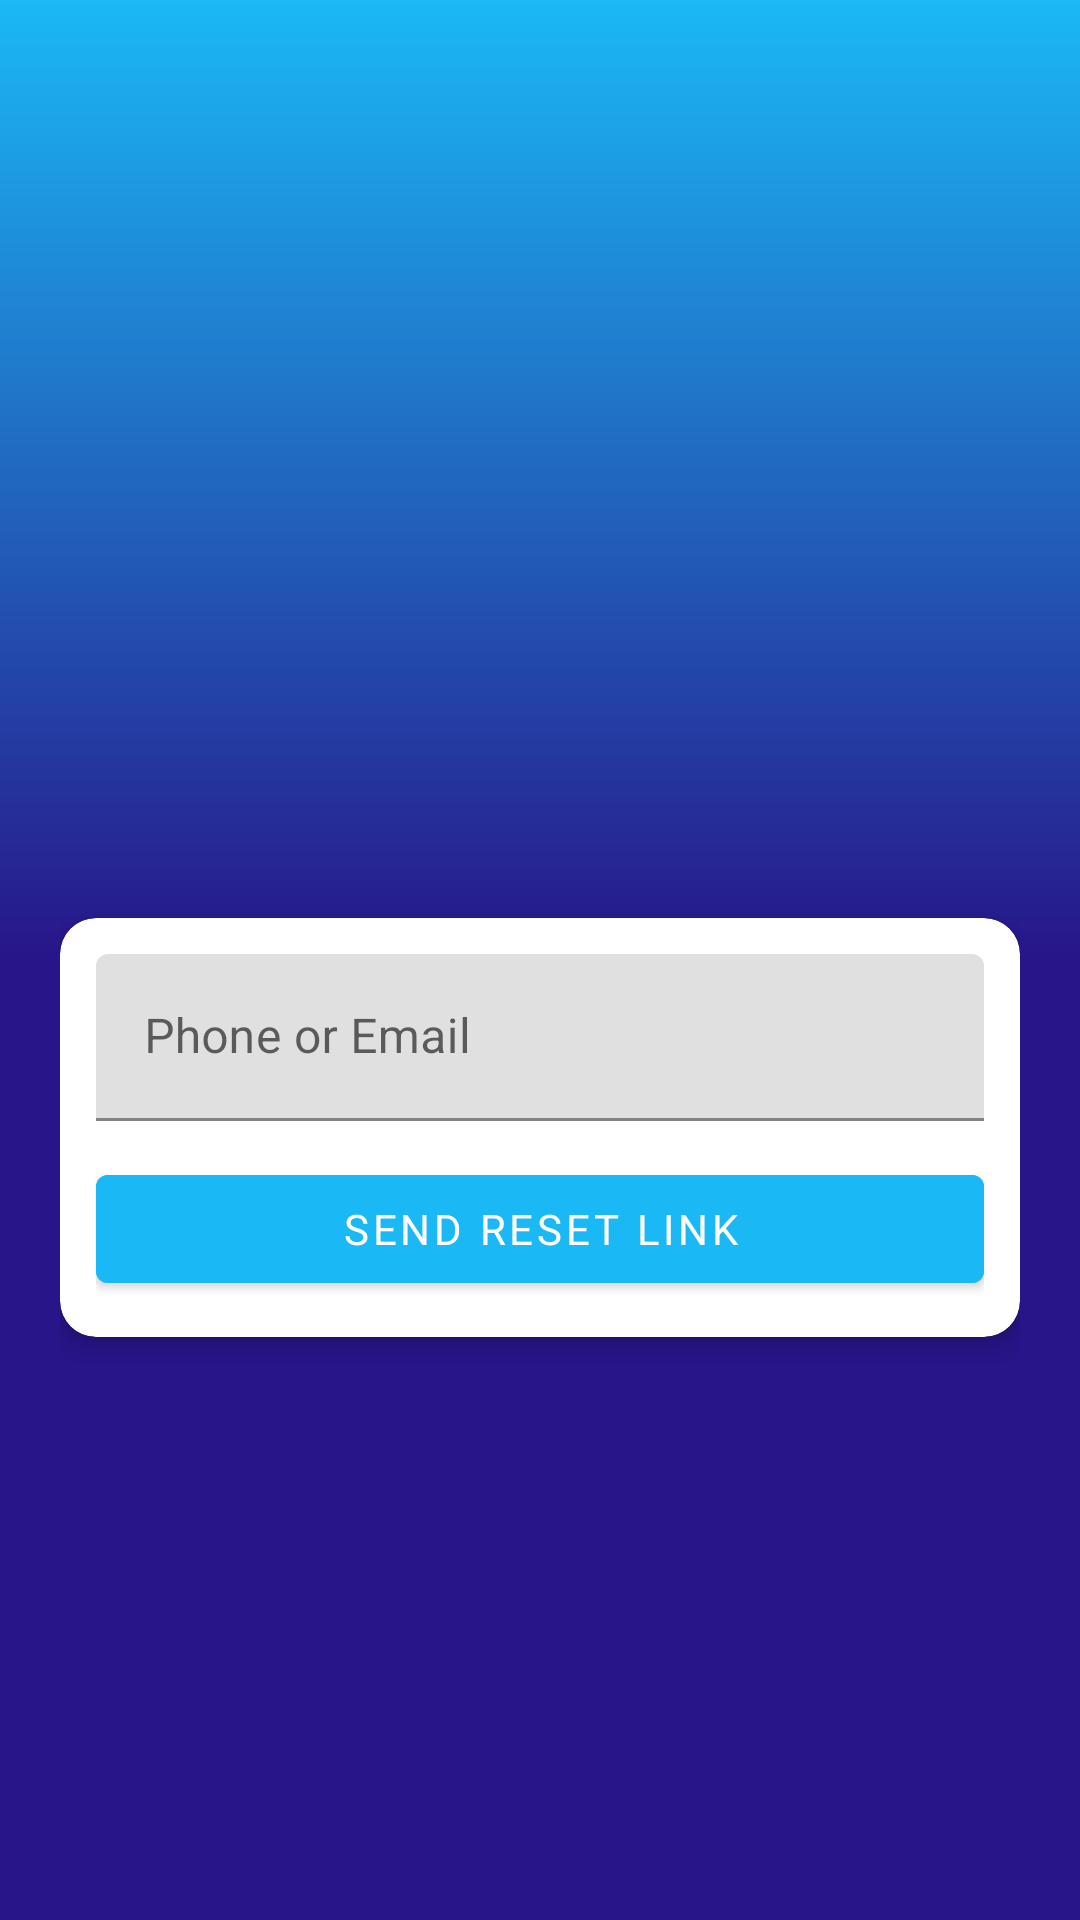

Android layout source for this screen:
<!-- AndroidManifest.xml: application theme Theme.FrauduLens -->
<!-- res/layout/activity_profile.xml -->
<?xml version="1.0" encoding="utf-8"?>
<LinearLayout
    xmlns:android="http://schemas.android.com/apk/res/android"
    xmlns:app="http://schemas.android.com/apk/res-auto"
    xmlns:tools="http://schemas.android.com/tools"
    android:background="@drawable/gradient_bg"
    android:orientation="vertical"
    android:padding="20dp"
    android:gravity="center"
    android:layout_width="match_parent"
    android:layout_height="match_parent"
    tools:context=".activities.ForgotPasswordActivity">

    <ImageView
        android:layout_width="84dp"
        android:layout_height="84dp"
        android:src="@drawable/ic_logo" />

    <TextView
        android:layout_marginTop="12dp"
        android:text="Reset password"
        android:textSize="20sp"
        android:textStyle="bold"
        android:textColor="@color/surface" />

    <com.google.android.material.card.MaterialCardView
        android:layout_marginTop="16dp"
        android:layout_width="match_parent"
        android:layout_height="wrap_content"
        app:cardCornerRadius="12dp"
        app:cardElevation="4dp">

        <LinearLayout
            android:orientation="vertical"
            android:padding="12dp"
            android:layout_width="match_parent"
            android:layout_height="wrap_content">

            <com.google.android.material.textfield.TextInputLayout
                android:layout_width="match_parent"
                android:layout_height="wrap_content"
                android:hint="@string/email_hint">

                <com.google.android.material.textfield.TextInputEditText
                    android:id="@+id/etResetEmail"
                    android:layout_width="match_parent"
                    android:layout_height="wrap_content"
                    android:inputType="textEmailAddress" />
            </com.google.android.material.textfield.TextInputLayout>

            <com.google.android.material.button.MaterialButton
                android:id="@+id/btnSendReset"
                android:layout_width="match_parent"
                android:layout_height="wrap_content"
                android:layout_marginTop="12dp"
                android:text="Send reset link"
                android:backgroundTint="@color/secondaryColor" />
        </LinearLayout>
    </com.google.android.material.card.MaterialCardView>
</LinearLayout>
<!-- resources referenced by this layout -->
<resources>
  <color name="secondaryColor">#1BB8F6</color>
  <color name="surface">#FFFFFF</color>
  <!-- drawable gradient_bg (drawable) -->
  <?xml version="1.0" encoding="utf-8"?>
  <shape xmlns:android="http://schemas.android.com/apk/res/android" android:shape="rectangle">
      <gradient
          android:angle="90"
          android:startColor="@color/colorDarkPurple"
          android:centerColor="@color/colorDarkPurple"
          android:centerY="0.5"
          android:endColor="@color/colorBlue"
          android:type="linear" />
  </shape>
  <!-- drawable ic_logo (drawable) -->
  <?xml version="1.0" encoding="utf-8"?>
  <vector xmlns:android="http://schemas.android.com/apk/res/android"
      android:width="200dp"
      android:height="80dp"
      android:viewportWidth="200"
      android:viewportHeight="80">
      
      <path
          android:fillColor="#FFFFFF"
          android:pathData="M20,40 L180,40"/>
  </vector>
  <string name="email_hint">Phone or Email</string>
  <style name="Theme.FrauduLens" parent="Theme.MaterialComponents.DayNight.NoActionBar">
          <item name="colorPrimary">@color/primaryColor</item>
          <item name="colorPrimaryVariant">@color/primaryVariant</item>
          <item name="colorSecondary">@color/secondaryColor</item>
          <item name="android:statusBarColor">@color/primaryVariant</item>
          <item name="android:navigationBarColor">@color/primaryVariant</item>
          <item name="android:windowLayoutInDisplayCutoutMode">never</item>
          <item name="materialCardViewStyle">@style/Widget.MaterialComponents.CardView</item>
          <item name="android:windowBackground">@drawable/gradient_bg</item>
          <item name="android:fontFamily">sans-serif</item>
      </style>
  <color name="colorDarkPurple">#271589</color>
  <color name="colorBlue">#1BB8F6</color>
  <color name="primaryColor">#2F08F1</color>
  <color name="primaryVariant">#271589</color>
</resources>
